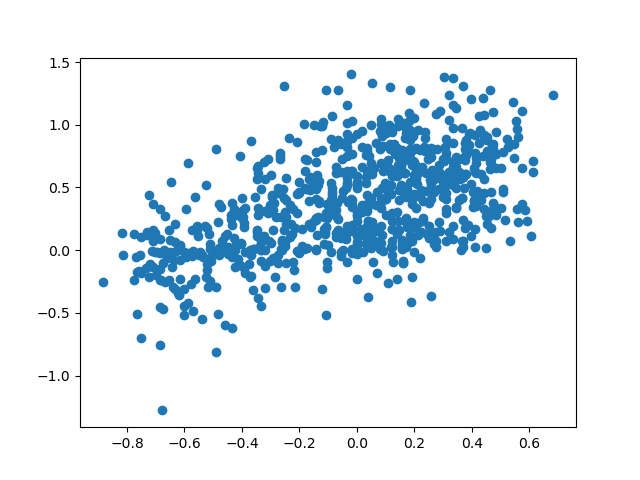

Data behind this chart, as committed beside it:
id, bws, predicted, sentence
3270, 0.684, 1.236, That really nice fellow works in a cloth…
2986, 0.613, 0.6218, Two pencils decided to have a race . The…
1924, 0.613, 0.7079, Those who make sponges get very absorbed…
2555, 0.607, 0.1118, Bill Gates took advantage of his Windows…
3274, 0.593, 0.2289, A sign at a cemetery reads , 'No Trespas…
490, 0.586, 0.3209, My mailman should be a comedian , his de…
3995, 0.574, 0.6545, When the shocked IRS agent was found gui…
2067, 0.574, 1.107, Waiter , there are pennies in my soup ! …
1954, 0.574, 0.3656, Selling gasoline too cheaply would be fu…
2289, 0.559, 0.2235, The earless defendant waived his hearing…
734, 0.559, 0.9037, At the petting zoo I saw a sheep scratch…
239, 0.556, 0.968, I was going to buy a book on phobias , b…
1735, 0.556, 0.3253, A letter carrier career is a mail domina…
3154, 0.552, 1.033, She got fired from the hot dog stand for…
1081, 0.548, 0.7341, His qualifications as a math teacher did…
2533, 0.545, 0.8481, He put so many blanks in his document th…
2138, 0.544, 1.183, She was only a Dentist 's daughter , but…
2547, 0.533, 0.0738, You should never drink beyond the pint o…
433, 0.525, 0.8266, I used to hate maths but then I realised…
915, 0.524, 0.8902, After 5 years with the same chiropractor…
2390, 0.516, 0.2375, Someone who sells old chess pieces is a …
1728, 0.509, 0.46, A cat ate some cheese and waited for a m…
2618, 0.509, 0.4883, When the air conditioning failed in the …
2106, 0.509, 0.7794, A boy told his parents he wanted to rais…
1805, 0.5, 0.6575, The other day I held the door open for a…
2939, 0.5, 0.3328, If you do n't know how to choose music a…
2760, 0.485, 0.2827, What keeps a dock floating above water ?…
4011, 0.483, 0.7641, OLD SHOEMAKERS never die , they just los…
138, 0.483, 0.9417, I wanted to join my local rambling club …
3526, 0.483, 0.6548, Tried some bear stew . It was a little g…
81, 0.481, 0.3439, Why do n't people like to talk to garbag…
3312, 0.475, 0.3738, When I suffered a groin injury I became …
1363, 0.475, 0.3286, Why do people preserve fruits and vegeta…
620, 0.475, 0.8061, I started to work at a seafood buffet , …
1024, 0.475, 1.102, A scientist doing a large experiment wit…
2281, 0.474, 0.7901, Waiter , there 's a fly in my soup ! ''N…
2820, 0.474, 0.8502, The man brought an umbrella with him int…
3106, 0.469, 0.8377, The comedian stopped at the fabric store…
579, 0.467, 0.4661, When longshoremen show up late for work …
927, 0.467, 0.7244, He worked in a chocolate factory , but a…
2234, 0.467, 0.686, Why are all businessmen fat ? Must be al…
2282, 0.467, 0.1742, I am not 40 , I 'm 18 with 22 years expe…
3568, 0.464, 0.7066, I went to the theatre , it looked a bit …
2649, 0.464, 0.6468, OLD GOLFERS never die they just putter a…
597, 0.462, 1.275, An old lady once asked the dispatcher of…
1960, 0.46, 0.2692, Insomnia is n't anything to lose sleep o…
1790, 0.452, 0.8791, It was an emotional wedding . Even the c…
2843, 0.452, 0.2129, The careless pyromaniac made an ash of h…
1998, 0.452, 0.7906, A doctor drank while putting on patients…
1638, 0.452, 0.9036, OLD ALCOHOLICS never die , they just los…
1496, 0.448, 0.01893, If you do n't pay your exorcist you get …
403, 0.448, 0.2705, Cats are smarter than dogs ... You wo n'…
576, 0.444, 0.9182, I trained my dog to hunt for underground…
1591, 0.443, 0.458, OLD HUMAN CANNONBALLS never die they jus…
3179, 0.443, 0.8828, My mate swallowed a cordless vacuum clea…
558, 0.443, 1.074, When crazy glue was invented lots of peo…
2244, 0.443, 0.3281, Building a cul-de-sac would be a bit of …
2559, 0.443, 0.5704, OLD COUPON CLIPPERS never die , they jus…
940, 0.439, 1.215, Doctor , Doctor , my hair is coming out …
2800, 0.438, 0.7528, If you wear a blindfold at the shooting …
... 746 more rows
